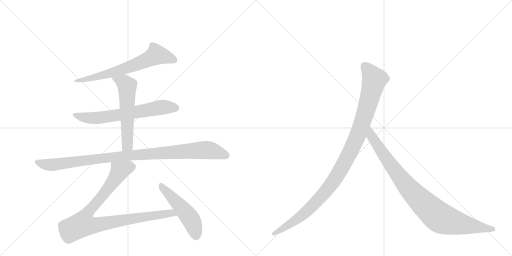
t = 0.00 s
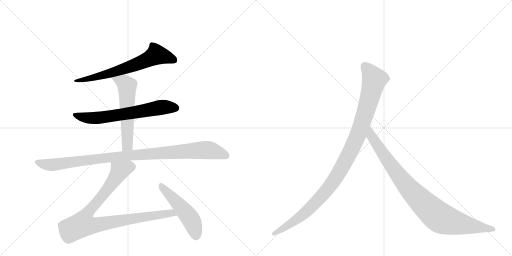
t = 1.47 s
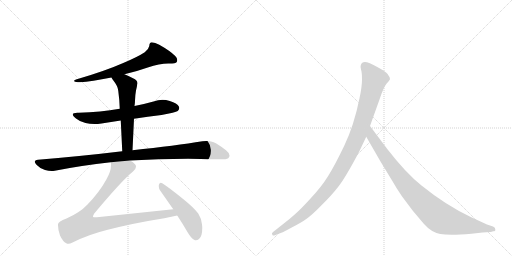
t = 2.94 s
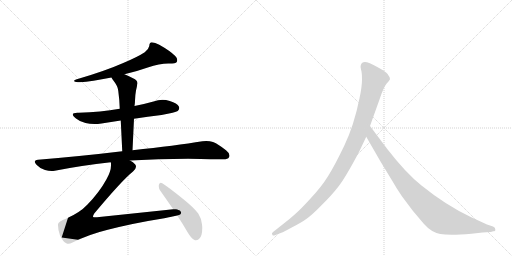
t = 4.40 s
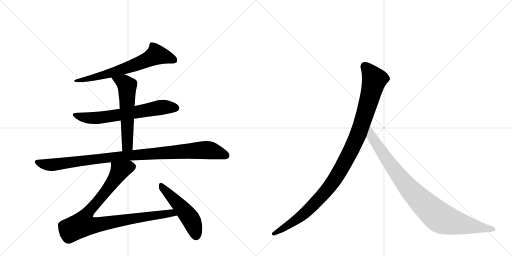
t = 5.87 s
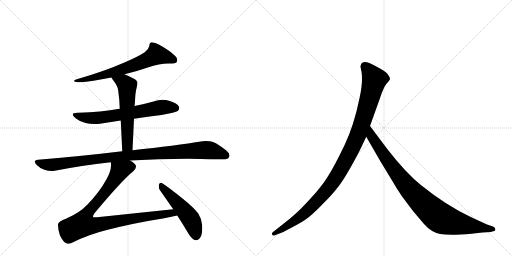
t = 7.34 s

The animated SVG that drew these frames (rendered in a browser with its animation timeline set to each time). Animation: 8 CSS @keyframes rules; one cycle of 7.34 s.

<svg version="1.1" viewBox="0 0 2048 1024" xmlns="http://www.w3.org/2000/svg">
  <g stroke="lightgray" stroke-dasharray="1,1" stroke-width="1" transform="scale(4, 4)">
    <line x1="0" y1="0" x2="256" y2="256"></line>
    <line x1="256" y1="0" x2="0" y2="256"></line>
    <line x1="128" y1="0" x2="128" y2="256"></line>
    <line x1="0" y1="128" x2="256" y2="128"></line>
    <line x1="256" y1="0" x2="512" y2="256"></line>
    <line x1="512" y1="0" x2="256" y2="256"></line>
    <line x1="384" y1="0" x2="384" y2="256"></line>
    <line x1="256" y1="128" x2="512" y2="128"></line>
  </g>
<g transform="scale(1, -1) translate(0, -850)">
   <style type="text/css">
    @keyframes keyframes0 {
      from {
       stroke: black;
       stroke-dashoffset: 676;
       stroke-width: 128;
       }
       69% {
       animation-timing-function: step-end;
       stroke: black;
       stroke-dashoffset: 0;
       stroke-width: 128;
       }
       to {
       stroke: black;
       stroke-width: 1024;
       }
       }
       #make-me-a-hanzi-animation-0 {
         animation: keyframes0 0.800130s both;
         animation-delay: 0.000000s;
         animation-timing-function: linear;
       }
    @keyframes keyframes1 {
      from {
       stroke: black;
       stroke-dashoffset: 667;
       stroke-width: 128;
       }
       68% {
       animation-timing-function: step-end;
       stroke: black;
       stroke-dashoffset: 0;
       stroke-width: 128;
       }
       to {
       stroke: black;
       stroke-width: 1024;
       }
       }
       #make-me-a-hanzi-animation-1 {
         animation: keyframes1 0.792806s both;
         animation-delay: 0.800130s;
         animation-timing-function: linear;
       }
    @keyframes keyframes2 {
      from {
       stroke: black;
       stroke-dashoffset: 579;
       stroke-width: 128;
       }
       65% {
       animation-timing-function: step-end;
       stroke: black;
       stroke-dashoffset: 0;
       stroke-width: 128;
       }
       to {
       stroke: black;
       stroke-width: 1024;
       }
       }
       #make-me-a-hanzi-animation-2 {
         animation: keyframes2 0.721191s both;
         animation-delay: 1.592936s;
         animation-timing-function: linear;
       }
    @keyframes keyframes3 {
      from {
       stroke: black;
       stroke-dashoffset: 1019;
       stroke-width: 128;
       }
       77% {
       animation-timing-function: step-end;
       stroke: black;
       stroke-dashoffset: 0;
       stroke-width: 128;
       }
       to {
       stroke: black;
       stroke-width: 1024;
       }
       }
       #make-me-a-hanzi-animation-3 {
         animation: keyframes3 1.079264s both;
         animation-delay: 2.314128s;
         animation-timing-function: linear;
       }
    @keyframes keyframes4 {
      from {
       stroke: black;
       stroke-dashoffset: 947;
       stroke-width: 128;
       }
       76% {
       animation-timing-function: step-end;
       stroke: black;
       stroke-dashoffset: 0;
       stroke-width: 128;
       }
       to {
       stroke: black;
       stroke-width: 1024;
       }
       }
       #make-me-a-hanzi-animation-4 {
         animation: keyframes4 1.020671s both;
         animation-delay: 3.393392s;
         animation-timing-function: linear;
       }
    @keyframes keyframes5 {
      from {
       stroke: black;
       stroke-dashoffset: 509;
       stroke-width: 128;
       }
       62% {
       animation-timing-function: step-end;
       stroke: black;
       stroke-dashoffset: 0;
       stroke-width: 128;
       }
       to {
       stroke: black;
       stroke-width: 1024;
       }
       }
       #make-me-a-hanzi-animation-5 {
         animation: keyframes5 0.664225s both;
         animation-delay: 4.414063s;
         animation-timing-function: linear;
       }
    @keyframes keyframes6 {
      from {
       stroke: black;
       stroke-dashoffset: 1082;
       stroke-width: 128;
       }
       78% {
       animation-timing-function: step-end;
       stroke: black;
       stroke-dashoffset: 0;
       stroke-width: 128;
       }
       to {
       stroke: black;
       stroke-width: 1024;
       }
       }
       #make-me-a-hanzi-animation-6 {
         animation: keyframes6 1.130534s both;
         animation-delay: 5.078288s;
         animation-timing-function: linear;
       }
    @keyframes keyframes7 {
      from {
       stroke: black;
       stroke-dashoffset: 935;
       stroke-width: 128;
       }
       75% {
       animation-timing-function: step-end;
       stroke: black;
       stroke-dashoffset: 0;
       stroke-width: 128;
       }
       to {
       stroke: black;
       stroke-width: 1024;
       }
       }
       #make-me-a-hanzi-animation-7 {
         animation: keyframes7 1.010905s both;
         animation-delay: 6.208822s;
         animation-timing-function: linear;
       }
</style>
<path d="M 498 553 Q 549 565 591 580 Q 638 596 673 596 L 677 596 Q 703 596 707 602 Q 709 606 709 610 Q 709 618 701 626 Q 680 647 637 671 Q 620 681 607 681 Q 598 681 597 666 Q 594 651 579 641 Q 550 622 493 598 Q 418 565 304 532 Q 296 529 296 526 L 297 525 Q 302 521 320 521 Q 365 524 446 540 L 498 553 Z" fill="lightgray"></path> 
<path d="M 536 375 Q 591 383 646 390 Q 702 400 711 406 Q 717 412 717 418 Q 717 420 716 423 Q 709 437 679 446 Q 664 451 650 451 Q 632 451 614 444 Q 575 433 538 426 L 479 415 Q 403 402 315 399 L 309 399 Q 291 399 291 392 Q 291 387 304 376 Q 318 364 342 358 Q 358 354 378 354 Q 391 354 406 356 L 483 368 L 536 375 Z" fill="lightgray"></path> 
<path d="M 530 249 L 536 375 L 538 426 Q 540 438 540 447 Q 541 473 544 488 Q 548 504 549 513 Q 550 515 550 517 Q 550 529 532 537 Q 513 547 498 553 C 470 565 431 566 446 540 Q 448 536 452 530 Q 472 505 473 487 Q 478 451 479 415 L 483 368 L 489 245 C 490 215 529 219 530 249 Z" fill="lightgray"></path> 
<path d="M 152 211 Q 139 210 139 203 Q 139 199 146 191 Q 162 174 180 170 Q 194 166 207 166 Q 213 166 219 167 Q 325 188 443 201 L 520 208 Q 632 215 752 215 Q 862 213 889 213 L 893 213 Q 912 213 916 221 Q 918 224 918 228 Q 918 238 904 249 Q 874 273 852 282 Q 840 286 825 286 Q 818 286 810 285 Q 704 268 530 249 L 489 245 Q 332 226 152 211 Z" fill="lightgray"></path> 
<path d="M 443 201 Q 444 198 444 194 L 444 188 Q 444 165 426 133 Q 397 80 349 31 Q 320 0 266 -24 Q 232 -37 232 -47 L 232 -51 Q 232 -70 240 -92 Q 252 -117 265 -123 Q 269 -125 274 -125 Q 281 -125 288 -121 Q 353 -88 431 -69 Q 537 -42 657 -23 Q 688 -16 709 -12 C 738 -6 723 16 693 13 L 388 -19 L 381 -19 Q 373 -19 372 -17 L 372 -16 Q 372 -12 377 -4 Q 490 131 532 164 Q 544 175 544 183 Q 544 188 541 192 Q 533 202 520 208 C 496 226 443 231 443 201 Z" fill="lightgray"></path> 
<path d="M 709 -12 Q 730 -44 751 -80 Q 765 -104 778 -110 Q 781 -111 783 -111 Q 790 -111 796 -106 Q 809 -96 809 -62 Q 809 -56 808 -48 Q 805 -22 793 -4 Q 775 20 730 56 Q 677 99 649 117 Q 646 119 643 119 Q 638 119 636 112 Q 635 109 635 105 Q 635 95 642 86 L 693 13 L 709 -12 Z" fill="lightgray"></path> 
<path d="M 1436 242 L 1465 303 L 1480 346 L 1518 452 Q 1534 501 1546 515 Q 1558 528 1560 533 Q 1560 541 1554 548 Q 1550 557 1532 569 Q 1488 595 1468 601 Q 1448 606 1443 589 Q 1441 584 1444 572 Q 1448 560 1448 532 Q 1448 503 1438 457 Q 1416 348 1377 267 Q 1338 186 1312 145 Q 1286 103 1243 57 Q 1202 12 1181 -6 Q 1159 -26 1134 -45 L 1091 -79 Q 1085 -84 1089 -88 Q 1089 -95 1102 -90 L 1128 -80 Q 1130 -80 1167 -60 Q 1204 -41 1225 -26 Q 1247 -11 1286 29 Q 1326 68 1353 103 Q 1381 138 1436 242 Z" fill="lightgray"></path> 
<path d="M 1465 303 L 1522 204 L 1570 125 Q 1584 100 1607 66 L 1652 6 L 1696 -46 Q 1725 -79 1761 -86 Q 1798 -93 1886 -85 L 1930 -80 L 1963 -78 L 1973 -75 Q 1983 -75 1981 -67 Q 1982 -61 1972 -56 L 1948 -48 L 1885 -19 Q 1785 28 1686 108 Q 1624 157 1549 254 L 1480 346 C 1462 370 1450 329 1465 303 Z" fill="lightgray"></path> 
      <clipPath id="make-me-a-hanzi-clip-0">
      <path d="M 498 553 Q 549 565 591 580 Q 638 596 673 596 L 677 596 Q 703 596 707 602 Q 709 606 709 610 Q 709 618 701 626 Q 680 647 637 671 Q 620 681 607 681 Q 598 681 597 666 Q 594 651 579 641 Q 550 622 493 598 Q 418 565 304 532 Q 296 529 296 526 L 297 525 Q 302 521 320 521 Q 365 524 446 540 L 498 553 Z" fill="lightgray"></path>
      </clipPath>
      <path clip-path="url(#make-me-a-hanzi-clip-0)" d="M 698 608 L 626 632 L 540 590 L 433 554 L 337 531 L 300 529 " fill="none" id="make-me-a-hanzi-animation-0" stroke-dasharray="548 1096" stroke-linecap="round"></path>

      <clipPath id="make-me-a-hanzi-clip-1">
      <path d="M 536 375 Q 591 383 646 390 Q 702 400 711 406 Q 717 412 717 418 Q 717 420 716 423 Q 709 437 679 446 Q 664 451 650 451 Q 632 451 614 444 Q 575 433 538 426 L 479 415 Q 403 402 315 399 L 309 399 Q 291 399 291 392 Q 291 387 304 376 Q 318 364 342 358 Q 358 354 378 354 Q 391 354 406 356 L 483 368 L 536 375 Z" fill="lightgray"></path>
      </clipPath>
      <path clip-path="url(#make-me-a-hanzi-clip-1)" d="M 297 391 L 328 381 L 384 378 L 638 420 L 703 418 " fill="none" id="make-me-a-hanzi-animation-1" stroke-dasharray="539 1078" stroke-linecap="round"></path>

      <clipPath id="make-me-a-hanzi-clip-2">
      <path d="M 530 249 L 536 375 L 538 426 Q 540 438 540 447 Q 541 473 544 488 Q 548 504 549 513 Q 550 515 550 517 Q 550 529 532 537 Q 513 547 498 553 C 470 565 431 566 446 540 Q 448 536 452 530 Q 472 505 473 487 Q 478 451 479 415 L 483 368 L 489 245 C 490 215 529 219 530 249 Z" fill="lightgray"></path>
      </clipPath>
      <path clip-path="url(#make-me-a-hanzi-clip-2)" d="M 453 538 L 495 520 L 509 506 L 510 274 L 495 253 " fill="none" id="make-me-a-hanzi-animation-2" stroke-dasharray="451 902" stroke-linecap="round"></path>

      <clipPath id="make-me-a-hanzi-clip-3">
      <path d="M 152 211 Q 139 210 139 203 Q 139 199 146 191 Q 162 174 180 170 Q 194 166 207 166 Q 213 166 219 167 Q 325 188 443 201 L 520 208 Q 632 215 752 215 Q 862 213 889 213 L 893 213 Q 912 213 916 221 Q 918 224 918 228 Q 918 238 904 249 Q 874 273 852 282 Q 840 286 825 286 Q 818 286 810 285 Q 704 268 530 249 L 489 245 Q 332 226 152 211 Z" fill="lightgray"></path>
      </clipPath>
      <path clip-path="url(#make-me-a-hanzi-clip-3)" d="M 149 201 L 202 190 L 470 224 L 820 250 L 854 246 L 904 228 " fill="none" id="make-me-a-hanzi-animation-3" stroke-dasharray="891 1782" stroke-linecap="round"></path>

      <clipPath id="make-me-a-hanzi-clip-4">
      <path d="M 443 201 Q 444 198 444 194 L 444 188 Q 444 165 426 133 Q 397 80 349 31 Q 320 0 266 -24 Q 232 -37 232 -47 L 232 -51 Q 232 -70 240 -92 Q 252 -117 265 -123 Q 269 -125 274 -125 Q 281 -125 288 -121 Q 353 -88 431 -69 Q 537 -42 657 -23 Q 688 -16 709 -12 C 738 -6 723 16 693 13 L 388 -19 L 381 -19 Q 373 -19 372 -17 L 372 -16 Q 372 -12 377 -4 Q 490 131 532 164 Q 544 175 544 183 Q 544 188 541 192 Q 533 202 520 208 C 496 226 443 231 443 201 Z" fill="lightgray"></path>
      </clipPath>
      <path clip-path="url(#make-me-a-hanzi-clip-4)" d="M 529 183 L 479 167 L 422 82 L 342 -13 L 331 -47 L 367 -52 L 626 -10 L 686 -2 L 702 -7 " fill="none" id="make-me-a-hanzi-animation-4" stroke-dasharray="819 1638" stroke-linecap="round"></path>

      <clipPath id="make-me-a-hanzi-clip-5">
      <path d="M 709 -12 Q 730 -44 751 -80 Q 765 -104 778 -110 Q 781 -111 783 -111 Q 790 -111 796 -106 Q 809 -96 809 -62 Q 809 -56 808 -48 Q 805 -22 793 -4 Q 775 20 730 56 Q 677 99 649 117 Q 646 119 643 119 Q 638 119 636 112 Q 635 109 635 105 Q 635 95 642 86 L 693 13 L 709 -12 Z" fill="lightgray"></path>
      </clipPath>
      <path clip-path="url(#make-me-a-hanzi-clip-5)" d="M 644 111 L 761 -23 L 784 -94 " fill="none" id="make-me-a-hanzi-animation-5" stroke-dasharray="381 762" stroke-linecap="round"></path>

      <clipPath id="make-me-a-hanzi-clip-6">
      <path d="M 1436 242 L 1465 303 L 1480 346 L 1518 452 Q 1534 501 1546 515 Q 1558 528 1560 533 Q 1560 541 1554 548 Q 1550 557 1532 569 Q 1488 595 1468 601 Q 1448 606 1443 589 Q 1441 584 1444 572 Q 1448 560 1448 532 Q 1448 503 1438 457 Q 1416 348 1377 267 Q 1338 186 1312 145 Q 1286 103 1243 57 Q 1202 12 1181 -6 Q 1159 -26 1134 -45 L 1091 -79 Q 1085 -84 1089 -88 Q 1089 -95 1102 -90 L 1128 -80 Q 1130 -80 1167 -60 Q 1204 -41 1225 -26 Q 1247 -11 1286 29 Q 1326 68 1353 103 Q 1381 138 1436 242 Z" fill="lightgray"></path>
      </clipPath>
      <path clip-path="url(#make-me-a-hanzi-clip-6)" d="M 1460 585 L 1498 532 L 1436 321 L 1376 196 L 1320 105 L 1251 28 L 1167 -42 L 1096 -85 " fill="none" id="make-me-a-hanzi-animation-6" stroke-dasharray="954 1908" stroke-linecap="round"></path>

      <clipPath id="make-me-a-hanzi-clip-7">
      <path d="M 1465 303 L 1522 204 L 1570 125 Q 1584 100 1607 66 L 1652 6 L 1696 -46 Q 1725 -79 1761 -86 Q 1798 -93 1886 -85 L 1930 -80 L 1963 -78 L 1973 -75 Q 1983 -75 1981 -67 Q 1982 -61 1972 -56 L 1948 -48 L 1885 -19 Q 1785 28 1686 108 Q 1624 157 1549 254 L 1480 346 C 1462 370 1450 329 1465 303 Z" fill="lightgray"></path>
      </clipPath>
      <path clip-path="url(#make-me-a-hanzi-clip-7)" d="M 1481 338 L 1486 305 L 1603 137 L 1677 53 L 1745 -10 L 1770 -26 L 1804 -37 L 1972 -66 " fill="none" id="make-me-a-hanzi-animation-7" stroke-dasharray="807 1614" stroke-linecap="round"></path>

</g>
</svg>
